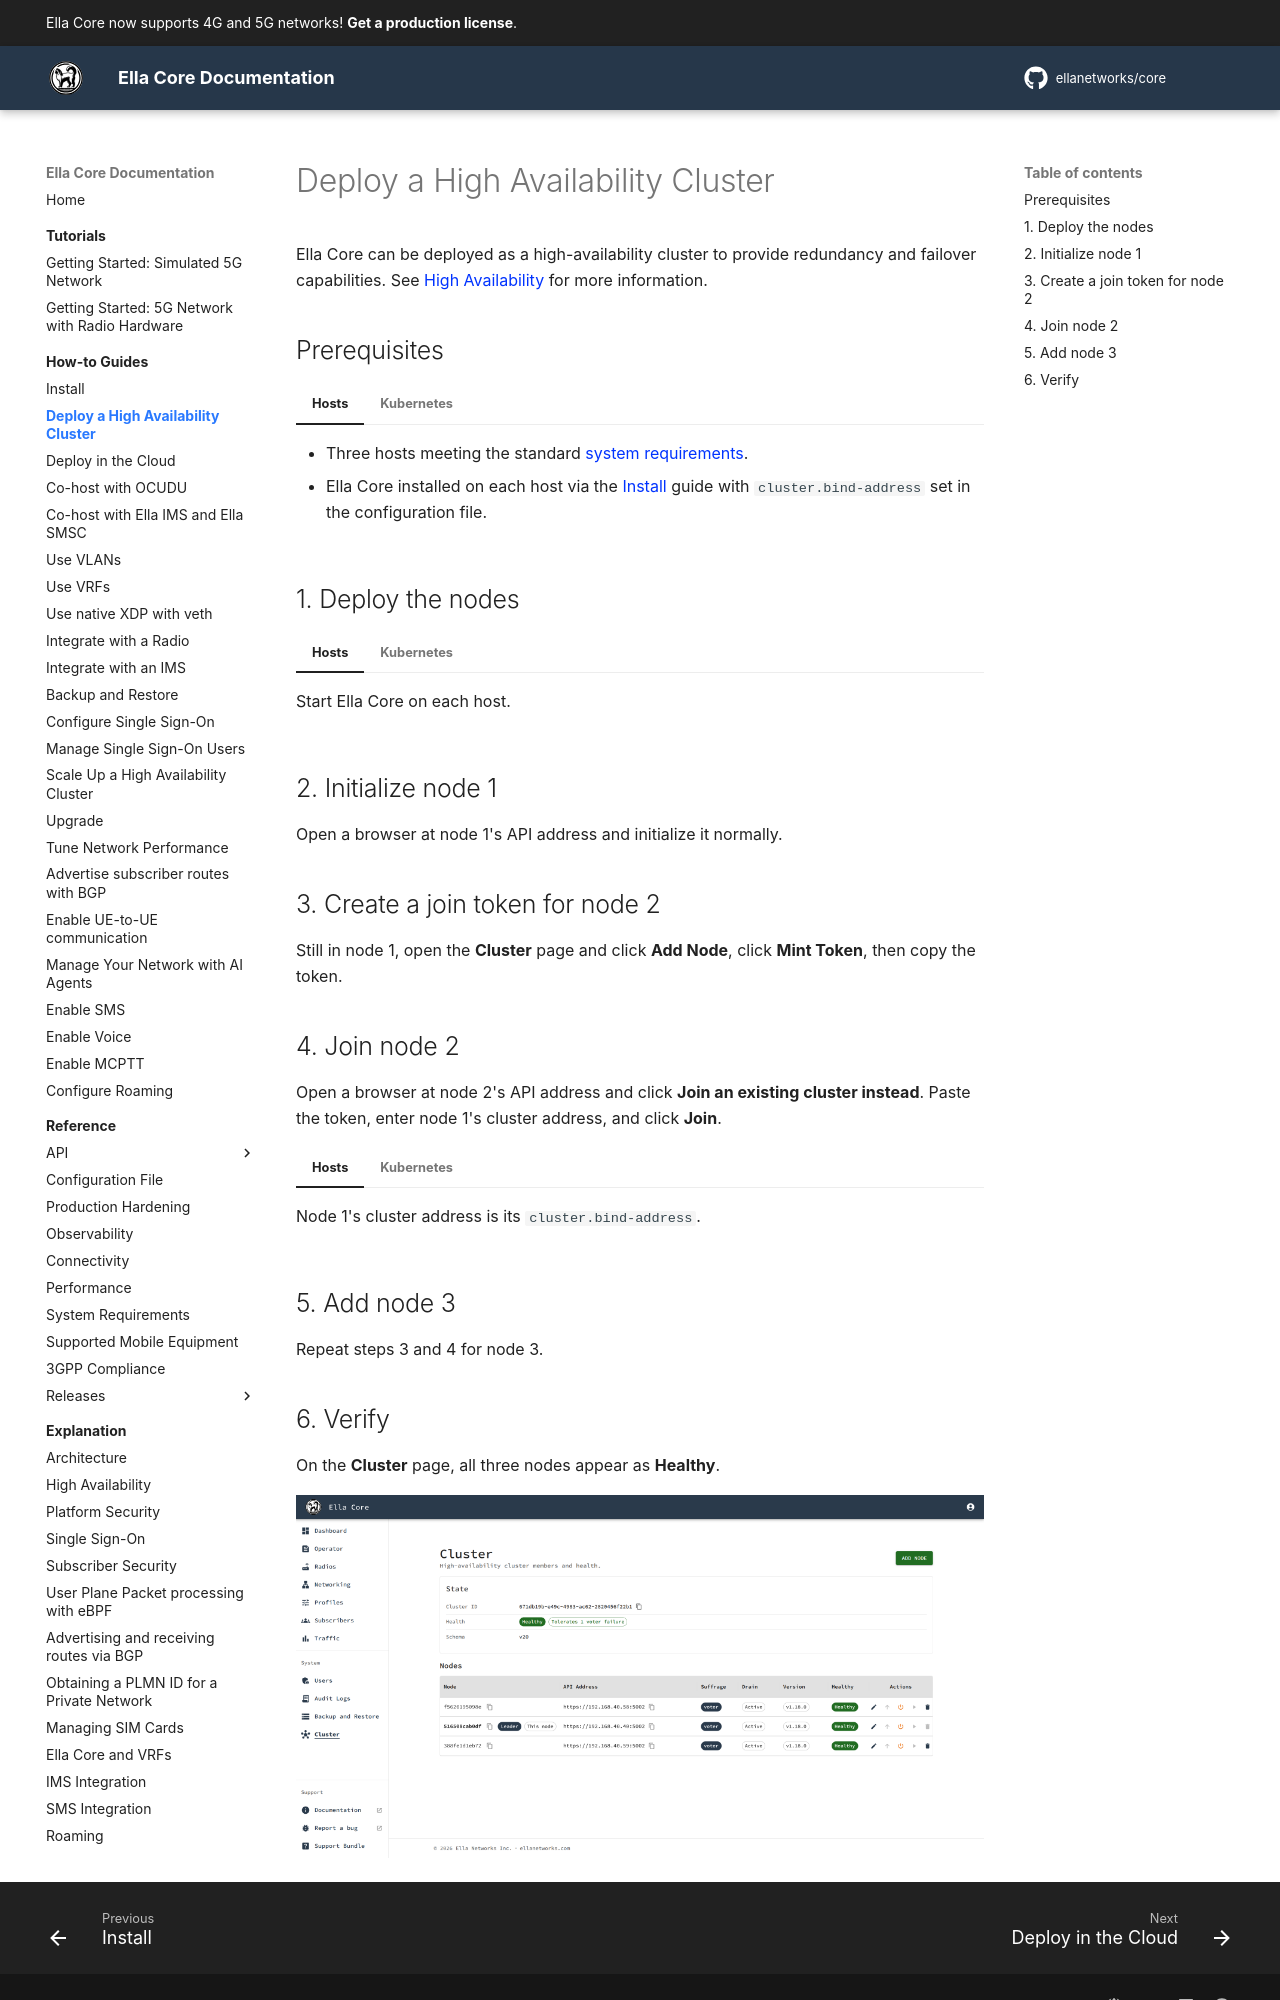

repository: ellanetworks/core · page: how_to/deploy_ha_cluster/index.html · generator: mkdocs

---
description: Step-by-step instructions to deploy Ella Core as a high-availability cluster.
---

# Deploy a High Availability Cluster

Ella Core can be deployed as a high-availability cluster to provide redundancy and failover capabilities. See [High Availability](../explanation/high_availability.md) for more information.

## Prerequisites

=== "Hosts"

    - Three hosts meeting the standard [system requirements](../reference/system_reqs.md).
    - Ella Core installed on each host via the [Install](install.md) guide with `cluster.bind-address` set in the configuration file.

=== "Kubernetes"

    - A Kubernetes cluster meeting the [Kubernetes requirements](../reference/system_reqs.md#kubernetes).

## 1. Deploy the nodes

=== "Hosts"

    Start Ella Core on each host.

=== "Kubernetes"

    Create the namespace:

    ```bash
    kubectl create namespace ella
    kubectl label namespace ella pod-security.kubernetes.io/enforce=privileged pod-security.kubernetes.io/warn=privileged
    ```

    Create `values.yaml`. Set `master` to the host interface that connects to your radios, and each node's `ranAddress` to its N2/N3 address:

    ```yaml
    nodes:
      - ranAddress: 192.168.252.3/24
      - ranAddress: 192.168.252.4/24
      - ranAddress: 192.168.252.5/24
    ran:
      networkAttachment:
        master: eth1
    ```

    Deploy Ella Core:

    ```bash
    helm install ella-core oci://ghcr.io/ellanetworks/charts/ella-core --version v1.23.0 --namespace ella -f values.yaml
    ```

    Open each node's API in a separate terminal:

    ```bash
    kubectl -n ella port-forward pod/ella-core-1-0 5002:5002
    kubectl -n ella port-forward pod/ella-core-2-0 5003:5002
    kubectl -n ella port-forward pod/ella-core-3-0 5004:5002
    ```

    The API addresses of nodes 1, 2 and 3 are `http://localhost:5002`, `http://localhost:5003` and `http://localhost:5004`.

## 2. Initialize node 1

Open a browser at node 1's API address and initialize it normally.

## 3. Create a join token for node 2

Still in node 1, open the **Cluster** page and click **Add Node**, click **Mint Token**, then copy the token.

## 4. Join node 2

Open a browser at node 2's API address and click **Join an existing cluster instead**. Paste the token, enter node 1's cluster address, and click **Join**.

=== "Hosts"

    Node 1's cluster address is its `cluster.bind-address`.

=== "Kubernetes"

    Node 1's cluster address is `ella-core-1-0.ella-core-headless.ella.svc.cluster.local:7000`.

## 5. Add node 3

Repeat steps 3 and 4 for node 3.
